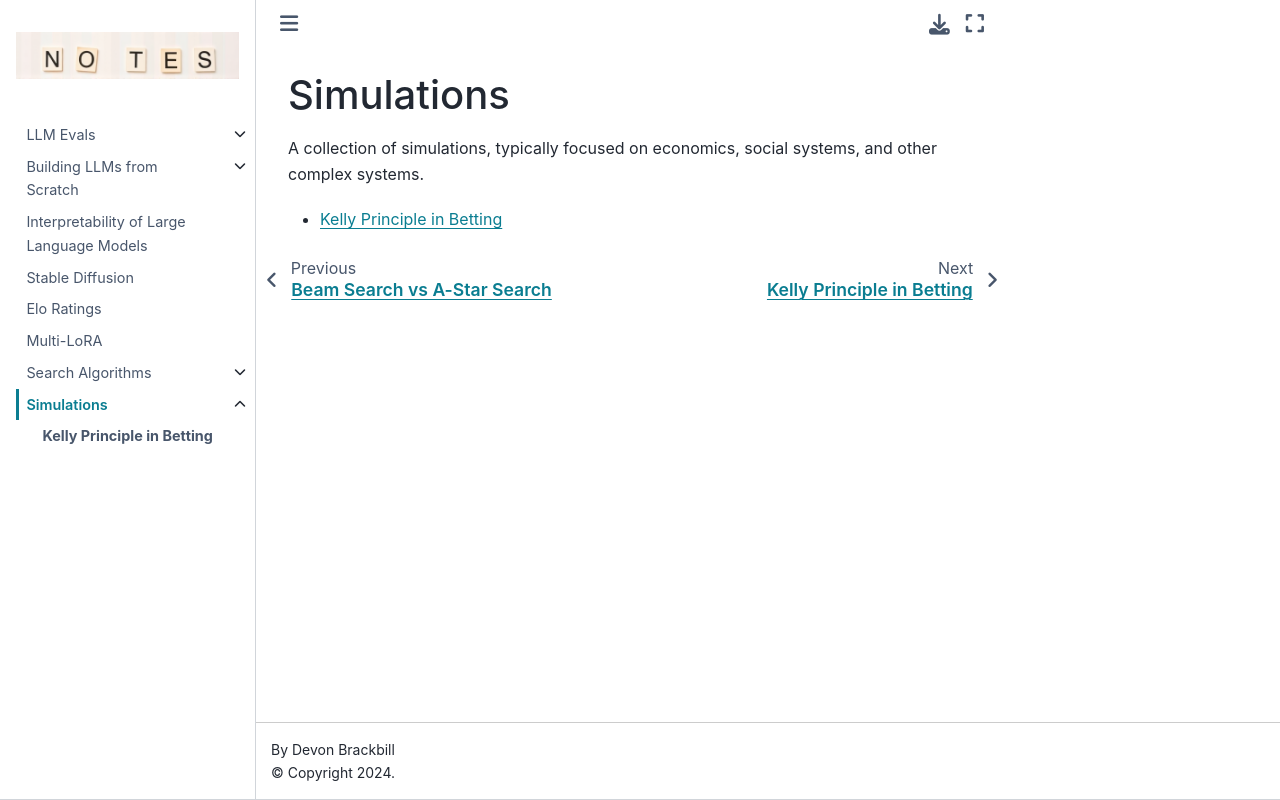

repository: devonbrackbill/all_notes · page: simulations/index.html · generator: jekyll

# Simulations

A collection of simulations, typically focused on economics, social systems, and other complex systems.

* [Kelly Principle in Betting](kelly-principle-betting.ipynb)
